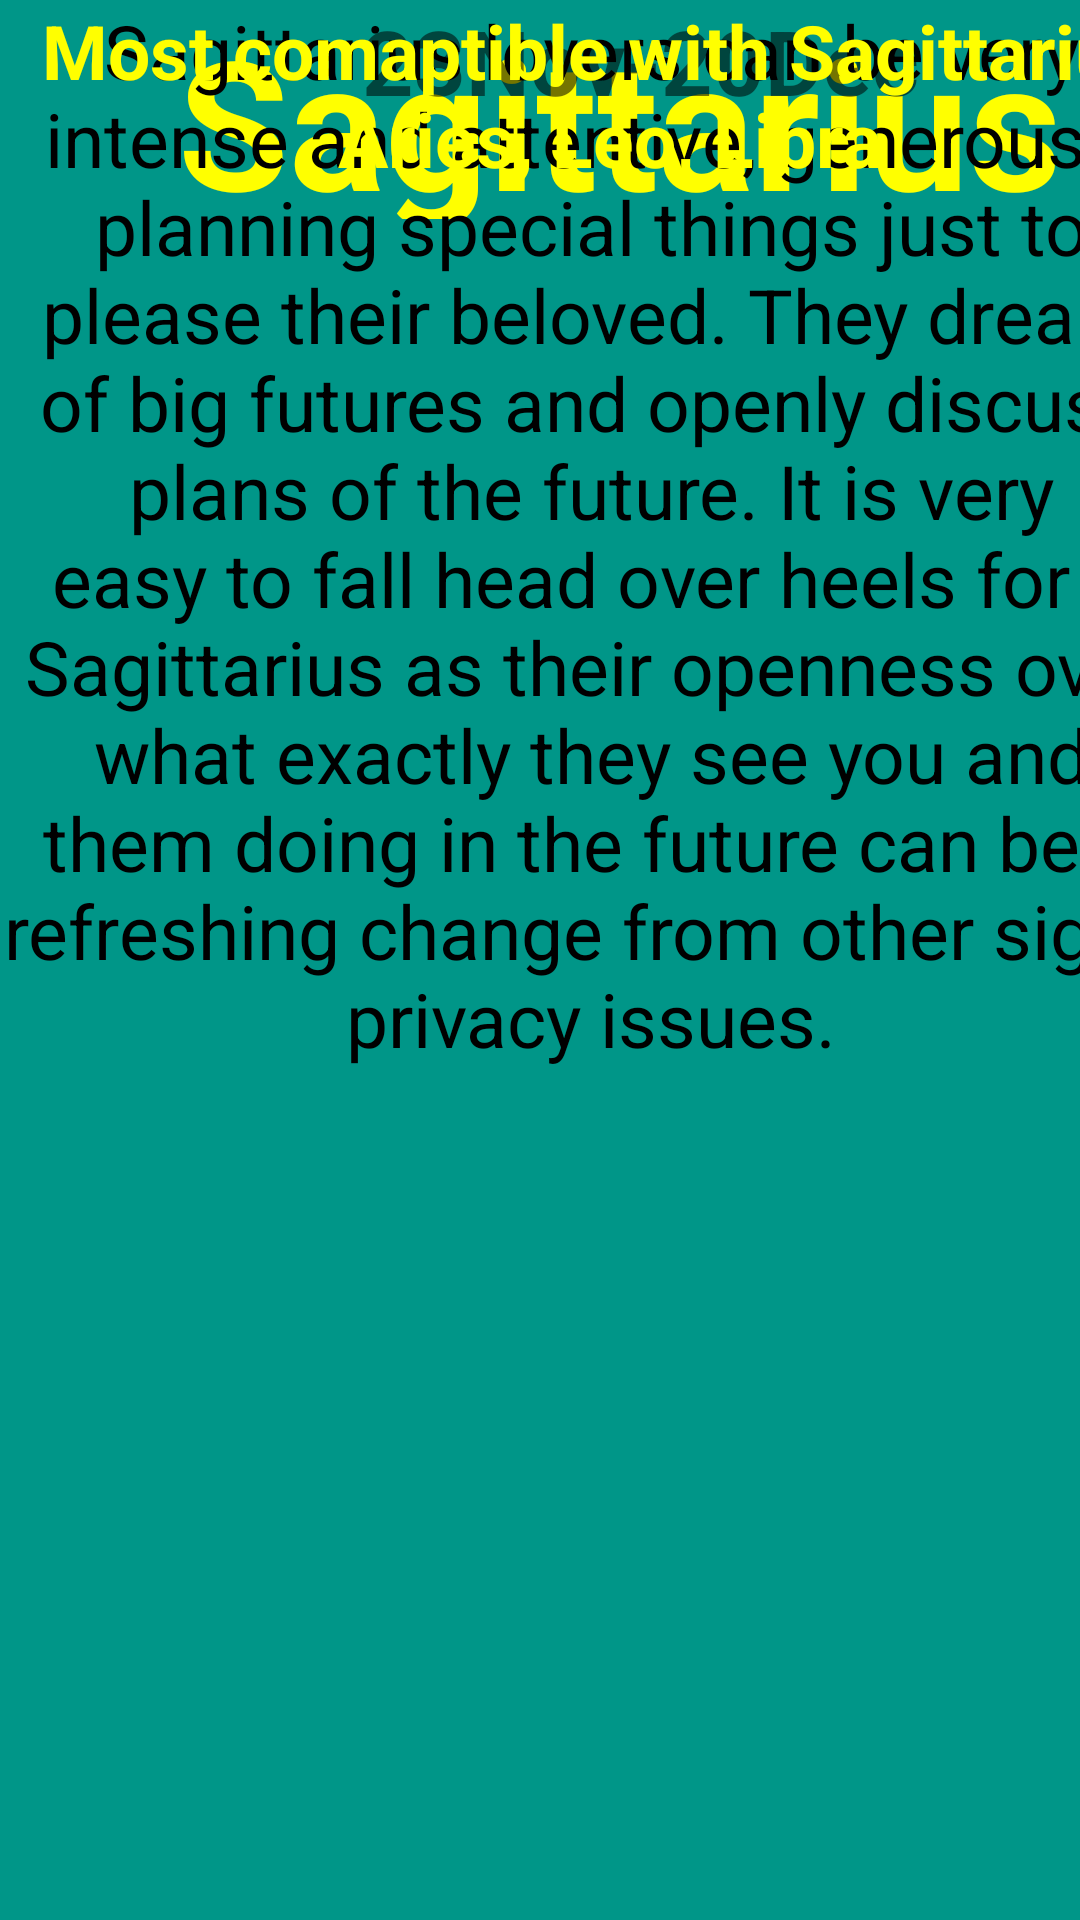

This screen was rendered from an Android layout file. Write that file and the resources it references.
<!-- AndroidManifest.xml: application theme Theme.STELAR17 -->
<!-- res/layout/activity_sagittarius.xml -->
<?xml version="1.0" encoding="utf-8"?>
<androidx.constraintlayout.widget.ConstraintLayout xmlns:android="http://schemas.android.com/apk/res/android"
    xmlns:app="http://schemas.android.com/apk/res-auto"
    xmlns:tools="http://schemas.android.com/tools"
    android:layout_width="match_parent"
    android:layout_height="match_parent"
    android:background="#009688"
    tools:context=".SagittariusActivity">

    <TextView
        android:id="@+id/textView"
        android:layout_width="413dp"
        android:layout_height="73dp"
        android:text="Sagittarius"
        android:textAlignment="center"
        android:textColor="#ffff00"
        android:textSize="60dp"
        android:textStyle="bold"
        tools:layout_editor_absoluteX="-1dp"
        tools:layout_editor_absoluteY="3dp"
        tools:ignore="MissingConstraints"
        android:gravity="center_horizontal" />

    <TextView
        android:id="@+id/textView4"
        android:layout_width="427dp"
        android:layout_height="36dp"
        android:text="23Nov-20Dec"
        android:textSize="30dp"
        android:textAlignment="center"
        android:textStyle="bold"
        tools:layout_editor_absoluteX="-6dp"
        tools:layout_editor_absoluteY="88dp"
        tools:ignore="MissingConstraints"
        android:gravity="center_horizontal" />

    <TextView
        android:id="@+id/textView5"
        android:layout_width="394dp"
        android:layout_height="398dp"
        android:text="Sagittarius lovers can be very intense and attentive, generously planning special things just to please their beloved. They dream of big futures and openly discuss plans of the future. It is very easy to fall head over heels for a Sagittarius as their openness over what exactly they see you and them doing in the future can be a refreshing change from other sign's privacy issues."
        android:textAlignment="center"
        android:textColor="@color/black"
        android:textSize="25dp"
        tools:layout_editor_absoluteY="196dp"
        tools:ignore="MissingConstraints"
        android:gravity="center_horizontal" />

    <TextView
        android:id="@+id/textView6"
        android:layout_width="406dp"
        android:layout_height="111dp"
        android:text="Most comaptible with Sagittarius: Aries, Leo, Libra"
        android:textSize="25dp"
        android:textColor="#ffff00"
        android:textStyle="bold"
        android:textAlignment="center"
        tools:layout_editor_absoluteY="622dp"
        tools:ignore="MissingConstraints"
        android:gravity="center_horizontal" />
</androidx.constraintlayout.widget.ConstraintLayout>
<!-- resources referenced by this layout -->
<resources>
  <style name="Theme.STELAR17" parent="Theme.MaterialComponents.DayNight.DarkActionBar">
          
          <item name="colorPrimary">@color/purple_500</item>
          <item name="colorPrimaryVariant">@color/purple_700</item>
          <item name="colorOnPrimary">@color/white</item>
          
          <item name="colorSecondary">@color/teal_200</item>
          <item name="colorSecondaryVariant">@color/teal_700</item>
          <item name="colorOnSecondary">@color/black</item>
          
          <item name="android:statusBarColor" tools:targetApi="l">?attr/colorPrimaryVariant</item>
          
      </style>
  <!-- not gathered from this repository: default colours our renderer supplied (Android Studio template values) -->
  <color name="purple_500">#FF6200EE</color>
  <color name="purple_700">#FF3700B3</color>
  <color name="teal_200">#FF03DAC5</color>
  <color name="teal_700">#FF018786</color>
  <color name="black">#FF000000</color>
  <color name="white">#FFFFFFFF</color>
</resources>
